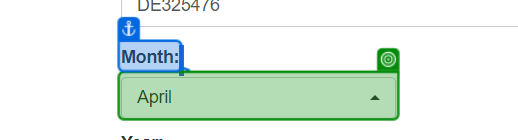
Task: The given process has to navigate to ACME website, get all the WI4 work items, get the vendor ID for each work item, download the Monthly Report and merge them into a Yearly Report that has to be uploaded to ACME.
Workflow: ACME_DownloadAllMonthlyReportsPerVendorID.c5dc40cc3887

Step 1: select [currentMonth]

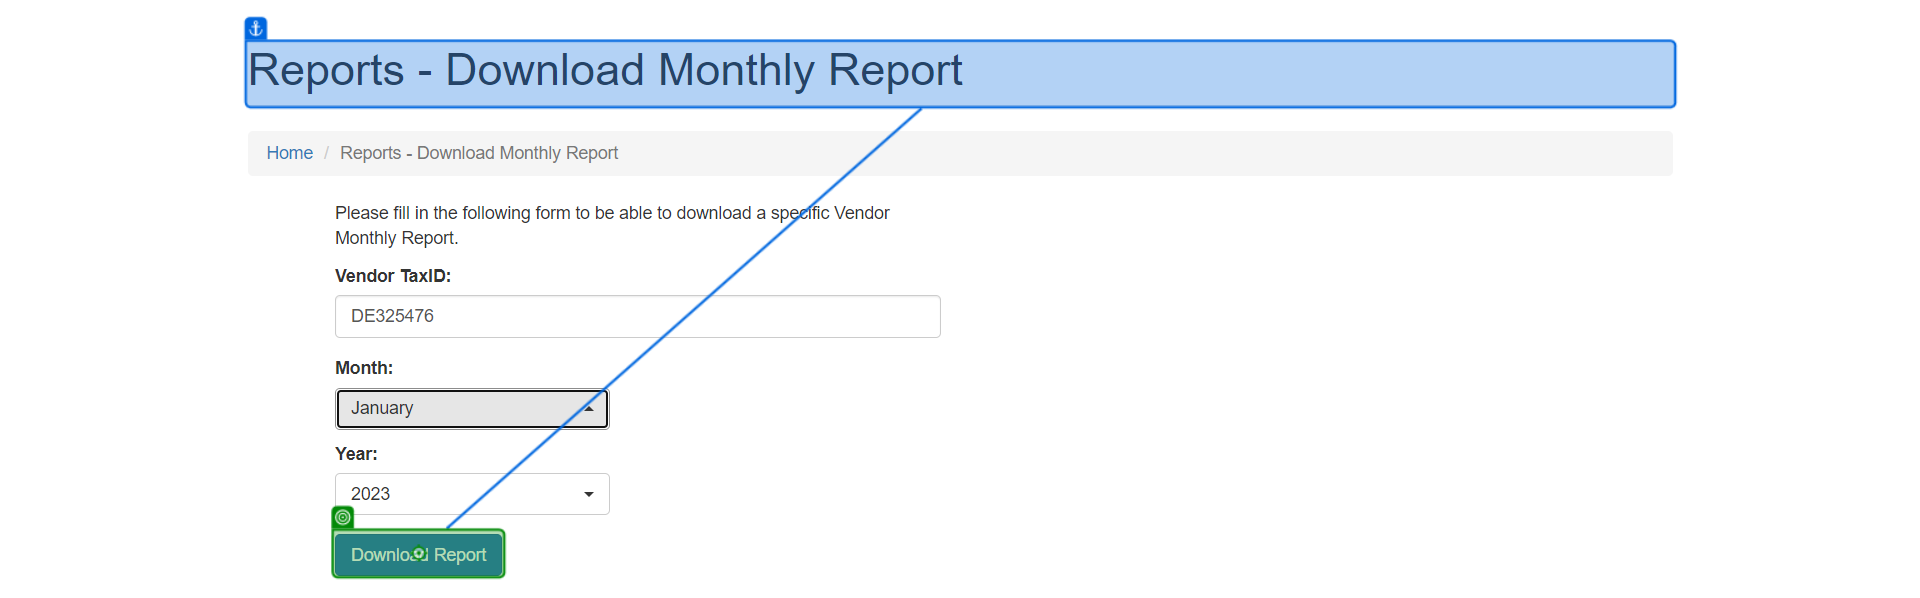
Step 2: click on 'Download Report'

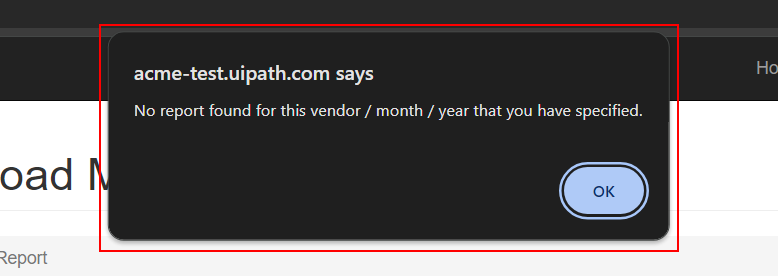
Step 3: find the pane in window 'ACME System 1 - Download Monthly Report - Google Chrome' (chrome.exe)